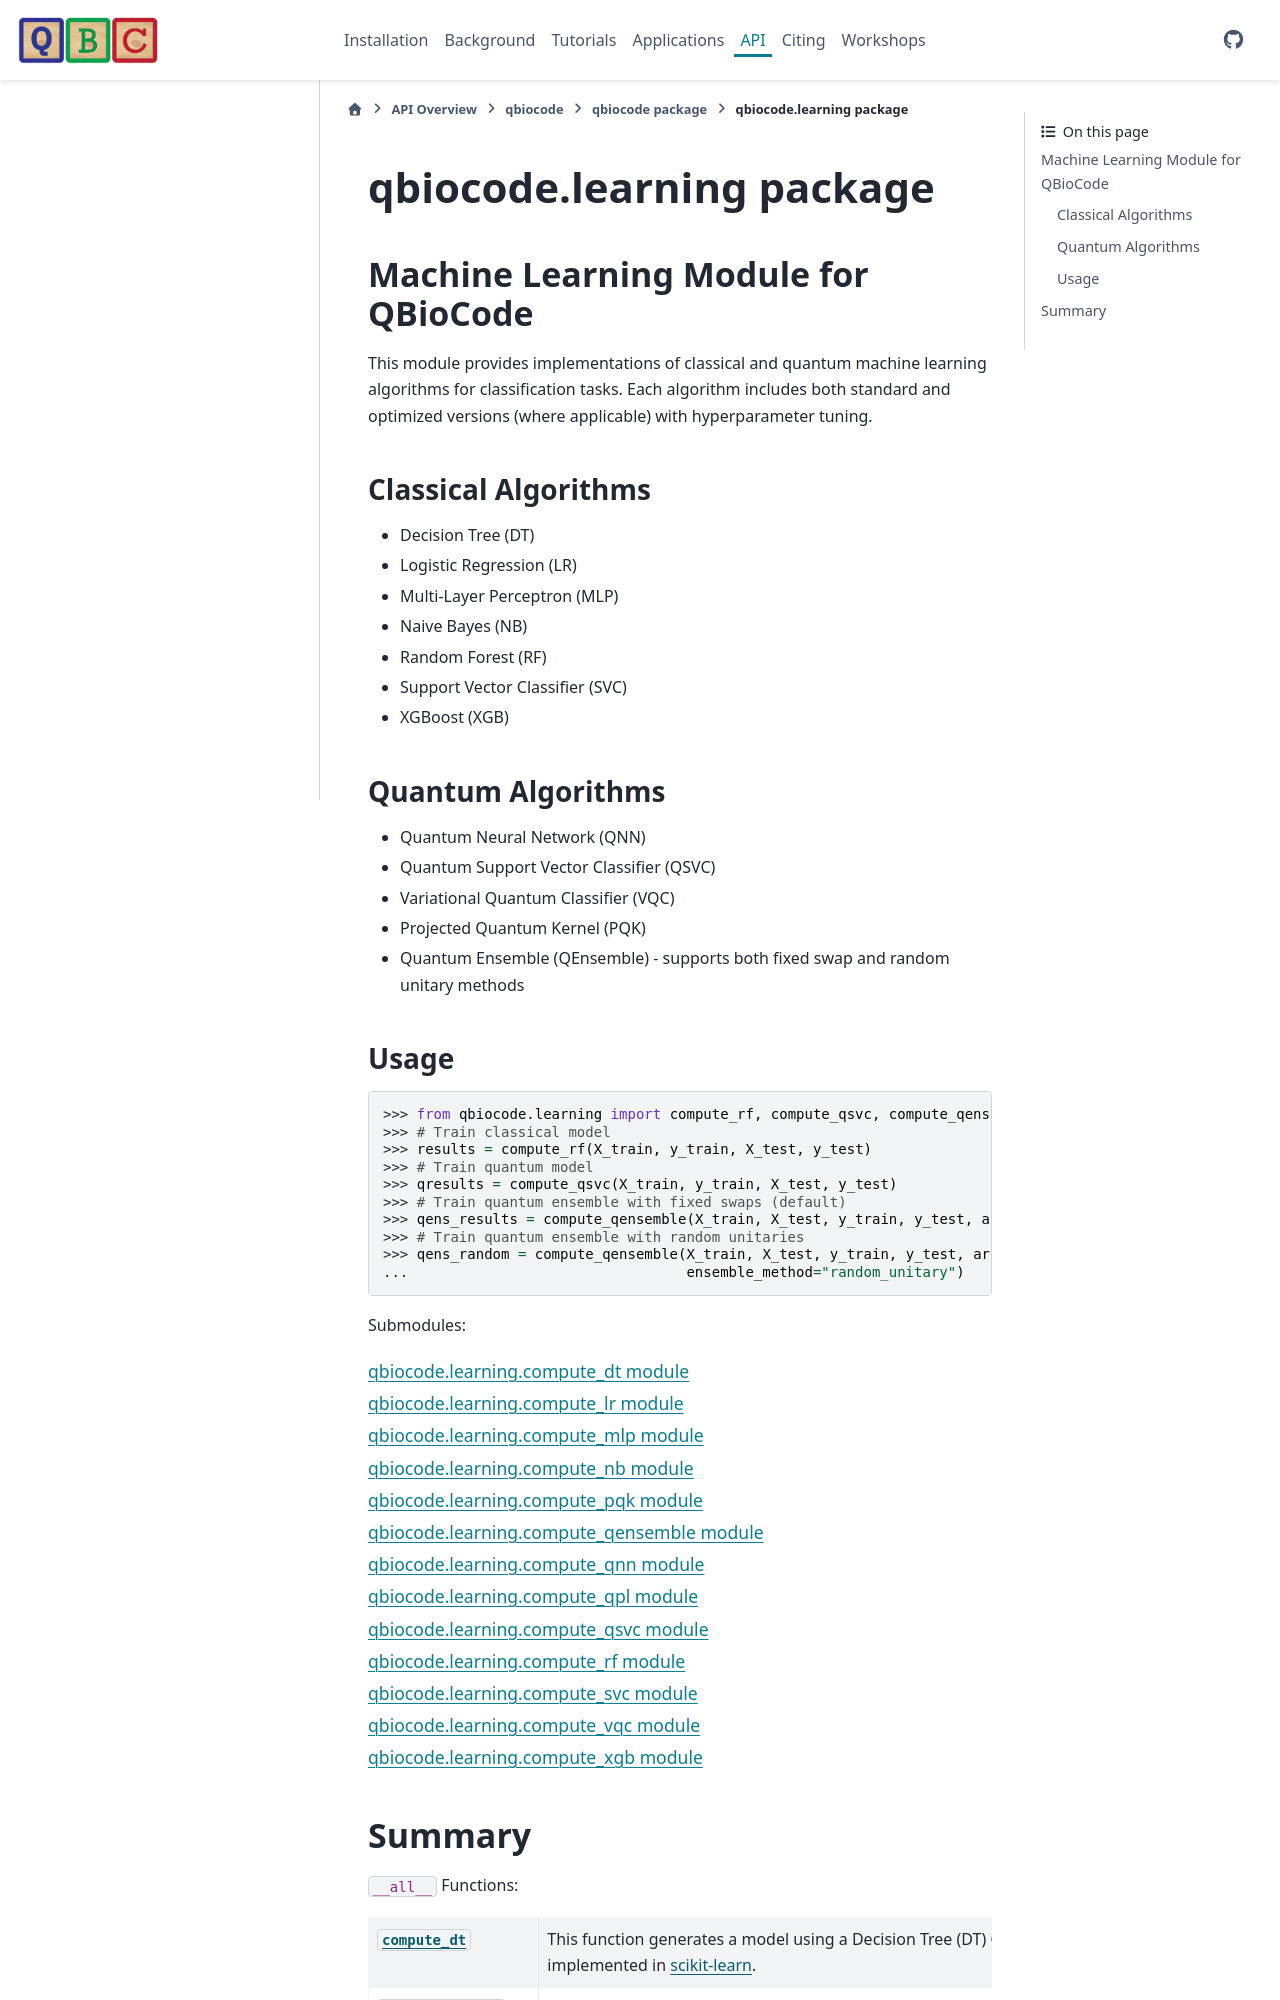

repository: qiskit-community/QBioCode · page: api/qbiocode.learning.html · generator: sphinx


:autogenerated:

qbiocode.learning package
=========================

.. automodule:: qbiocode.learning
    


    Submodules:

    .. toctree::
       :maxdepth: 1

       qbiocode.learning.compute_dt
       qbiocode.learning.compute_lr
       qbiocode.learning.compute_mlp
       qbiocode.learning.compute_nb
       qbiocode.learning.compute_pqk
       qbiocode.learning.compute_qensemble
       qbiocode.learning.compute_qnn
       qbiocode.learning.compute_qpl
       qbiocode.learning.compute_qsvc
       qbiocode.learning.compute_rf
       qbiocode.learning.compute_svc
       qbiocode.learning.compute_vqc
       qbiocode.learning.compute_xgb



    Summary
    -------

    ``__all__`` Functions:
